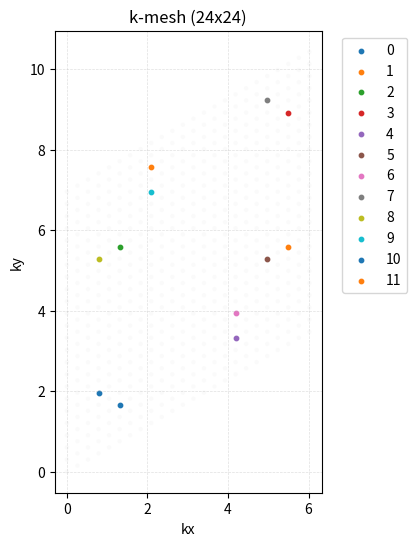

Reproduce this figure in Python.
# QPI plots
import os
import numpy as np
import matplotlib.pyplot as plt

def setup_mesh(points, b):
    r_vals = np.arange(points) #+0.01*np.ones(points)
    r1,r2 = np.meshgrid(r_vals,r_vals)
    # b1 = np.array([0,4*np.pi/np.sqrt(3)])
    # b2 = np.array([2*np.pi,2*np.pi/np.sqrt(3)])
    kx = (b[0,0]*r1 + b[1,0]*r2)/points
    ky = (b[0,1]*r1 + b[1,1]*r2)/points
    mesh = np.swapaxes(np.array([kx.flatten(),ky.flatten()]),0,1)
    return np.reshape(mesh,(points,points,2))

def main():
    N = 24
    lattice = np.array([[1.0, 0.0], [-0.5, np.sqrt(3)/2]])
    rlattice = 2*np.pi * np.linalg.inv(lattice).T
    kmesh = setup_mesh(N, rlattice)

    kx = kmesh[..., 0].ravel()
    ky = kmesh[..., 1].ravel()

    m, n = 3, 5
    indices = np.array([
        [n,m],
        [-m,m+n],
        [-m-n,n],
        [-n,-m],
        [m,-n-m],
        [m+n,-n],
        [n,-m-n],
        [-m,-n],
        [-m-n,m],
        [-n,m+n],
        [m,n],
        [m+n,-m]
    ])

    plt.figure(figsize=(6, 6))
    plt.scatter(kx, ky, s=10, c='#f0f0f0', marker='o', edgecolors='none', alpha=0.3)
    for i in range(12):
        p = indices[i,:]
        plt.scatter(kmesh[p[0],p[1],0], kmesh[p[0],p[1],1], s=10, marker='o', label=f'{i}')
    plt.gca().set_aspect('equal', 'box')
    plt.xlabel('kx')
    plt.ylabel('ky')
    plt.title(f'k-mesh ({N}x{N})')
    plt.grid(alpha=0.4, linestyle='--', linewidth=0.5)
    plt.legend(bbox_to_anchor=(1.05, 1), loc='upper left')
    plt.show()



if __name__=='__main__':
    main()
